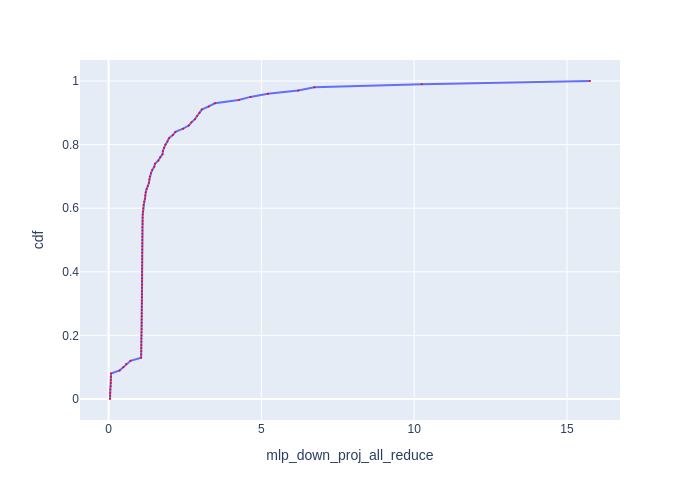

The table this chart was drawn from, first rows:
cdf, mlp_down_proj_all_reduce
0.0, 0.04601
0.01, 0.04798
0.02, 0.05004
0.03, 0.05399
0.04, 0.06795
0.05, 0.07405
0.06, 0.07405
0.07, 0.076
0.08, 0.08006
0.09, 0.3617
0.1, 0.4834
0.11, 0.5764
0.12, 0.7168
0.13, 1.065
0.14, 1.065
0.15, 1.069
0.16, 1.069
0.17, 1.071
0.18, 1.074
0.19, 1.074
0.2, 1.078
0.21, 1.08
0.22, 1.082
0.23, 1.084
0.24, 1.084
0.25, 1.084
0.26, 1.087
0.27, 1.087
0.28, 1.087
0.29, 1.089
0.3, 1.089
0.31, 1.089
0.32, 1.091
0.33, 1.091
0.34, 1.091
0.35, 1.093
0.36, 1.093
0.37, 1.093
0.38, 1.093
0.39, 1.093
0.4, 1.093
0.41, 1.095
0.42, 1.095
0.43, 1.097
0.44, 1.097
0.45, 1.097
0.46, 1.1
0.47, 1.1
0.48, 1.102
0.49, 1.104
0.5, 1.104
0.51, 1.104
0.52, 1.106
0.53, 1.106
0.54, 1.106
0.55, 1.111
0.56, 1.113
0.57, 1.113
0.58, 1.117
0.59, 1.124
... 41 more rows
